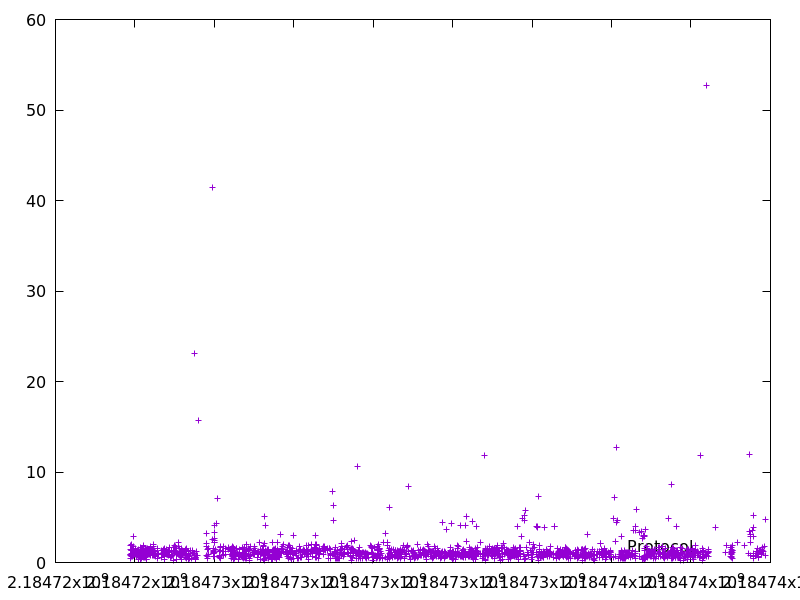

The data file committed next to this chart (first rows):
2184723891.65121, 0.813566
2184723893, 1.423
2184723894, 0.8619
2184723895, 0.5038
2184723897, 1.889
2184723897, 0.8598
2184723905, 1.423
2184723911, 0.7332
2184723912, 0.9715
2184723914, 1.929
2184723914, 0.6716
2184723916, 1.333
2184723918, 2.037
2184723919, 1.338
2184723939, 1.397
2184723949, 0.7107
2184723960, 1.817
2184723963, 2.869
2184723964, 1.346
2184723965, 0.7922
2184723966, 1.236
2184723970, 1.141
2184723972, 1.211
2184723977, 0.9339
2184724021, 1.548
2184724022, 0.9368
2184724024, 1.091
2184724031, 0.6609
2184724039, 1.226
2184724058, 0.9449
2184724059, 0.7681
2184724073, 1.354
2184724086, 1.387
2184724087, 0.9669
2184724088, 0.3702
2184724089, 1.397
2184724090, 0.6344
2184724097, 0.7395
2184724103, 0.8266
2184724110, 1.13
2184724129, 1.681
2184724137, 1.348
2184724138, 0.7983
2184724139, 0.552
2184724139, 0.3812
2184724140, 0.9824
2184724146, 0.9671
2184724166, 1.443
2184724166, 0.4221
2184724173, 0.5866
2184724173, 0.6262
2184724174, 0.6229
2184724180, 1.004
2184724193, 0.9784
2184724194, 0.7967
2184724196, 1.507
2184724204, 1.737
2184724205, 0.9653
2184724206, 0.5428
2184724207, 0.8174
2184724216, 1.909
... 1,703 more rows
